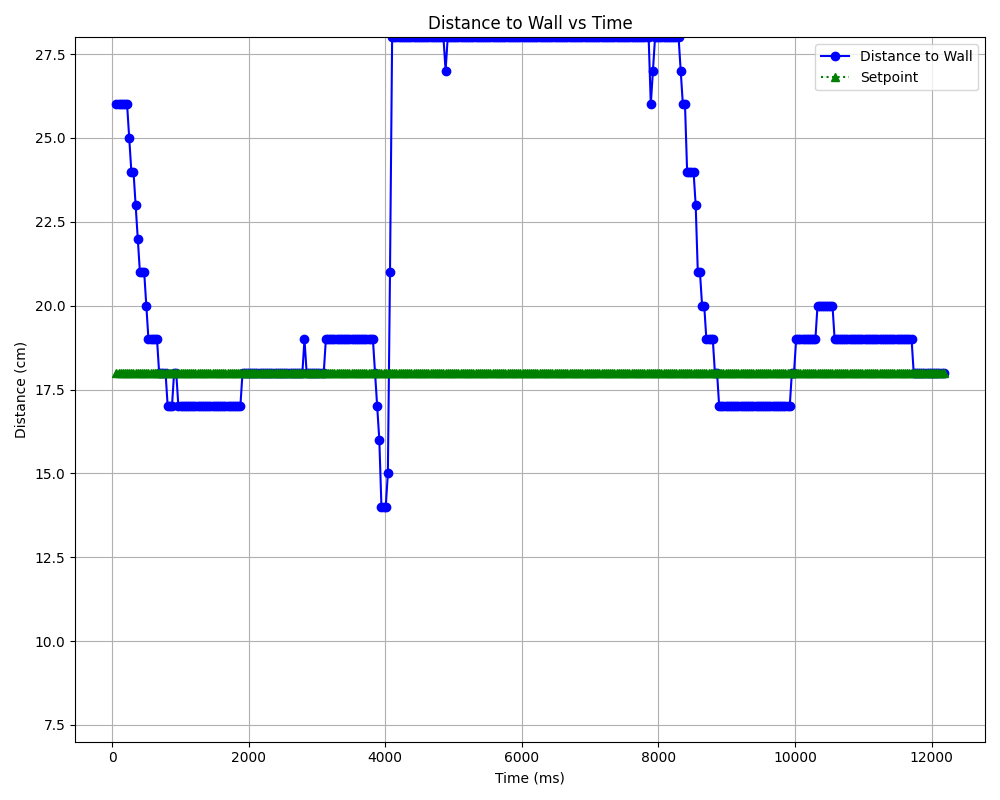

The table this chart was drawn from, first rows:
Wall Distance (cm), Setpoint (cm), Time (ms)
26, 18, 62.6
26, 18, 93.9
26, 18, 125.2
26, 18, 156.5
26, 18, 187.8
26, 18, 219.1
25, 18, 250.4
24, 18, 281.7
24, 18, 313
23, 18, 344.3
22, 18, 375.6
21, 18, 406.9
21, 18, 438.2
21, 18, 469.5
20, 18, 500.8
19, 18, 532.1
19, 18, 563.4
19, 18, 594.7
19, 18, 626.0
19, 18, 657.3
18, 18, 688.6
18, 18, 719.9
18, 18, 751.2
18, 18, 782.5
17, 18, 813.8
17, 18, 845.1
17, 18, 876.4
18, 18, 907.7
18, 18, 939
17, 18, 970.3
17, 18, 1002
17, 18, 1033
17, 18, 1064
17, 18, 1095
17, 18, 1127
17, 18, 1158
17, 18, 1189
17, 18, 1221
17, 18, 1252
17, 18, 1283
17, 18, 1315
17, 18, 1346
17, 18, 1377
17, 18, 1408
17, 18, 1440
17, 18, 1471
17, 18, 1502
17, 18, 1534
17, 18, 1565
17, 18, 1596
17, 18, 1628
17, 18, 1659
17, 18, 1690
17, 18, 1721
17, 18, 1753
17, 18, 1784
17, 18, 1815
17, 18, 1847
17, 18, 1878
18, 18, 1909
... 328 more rows
